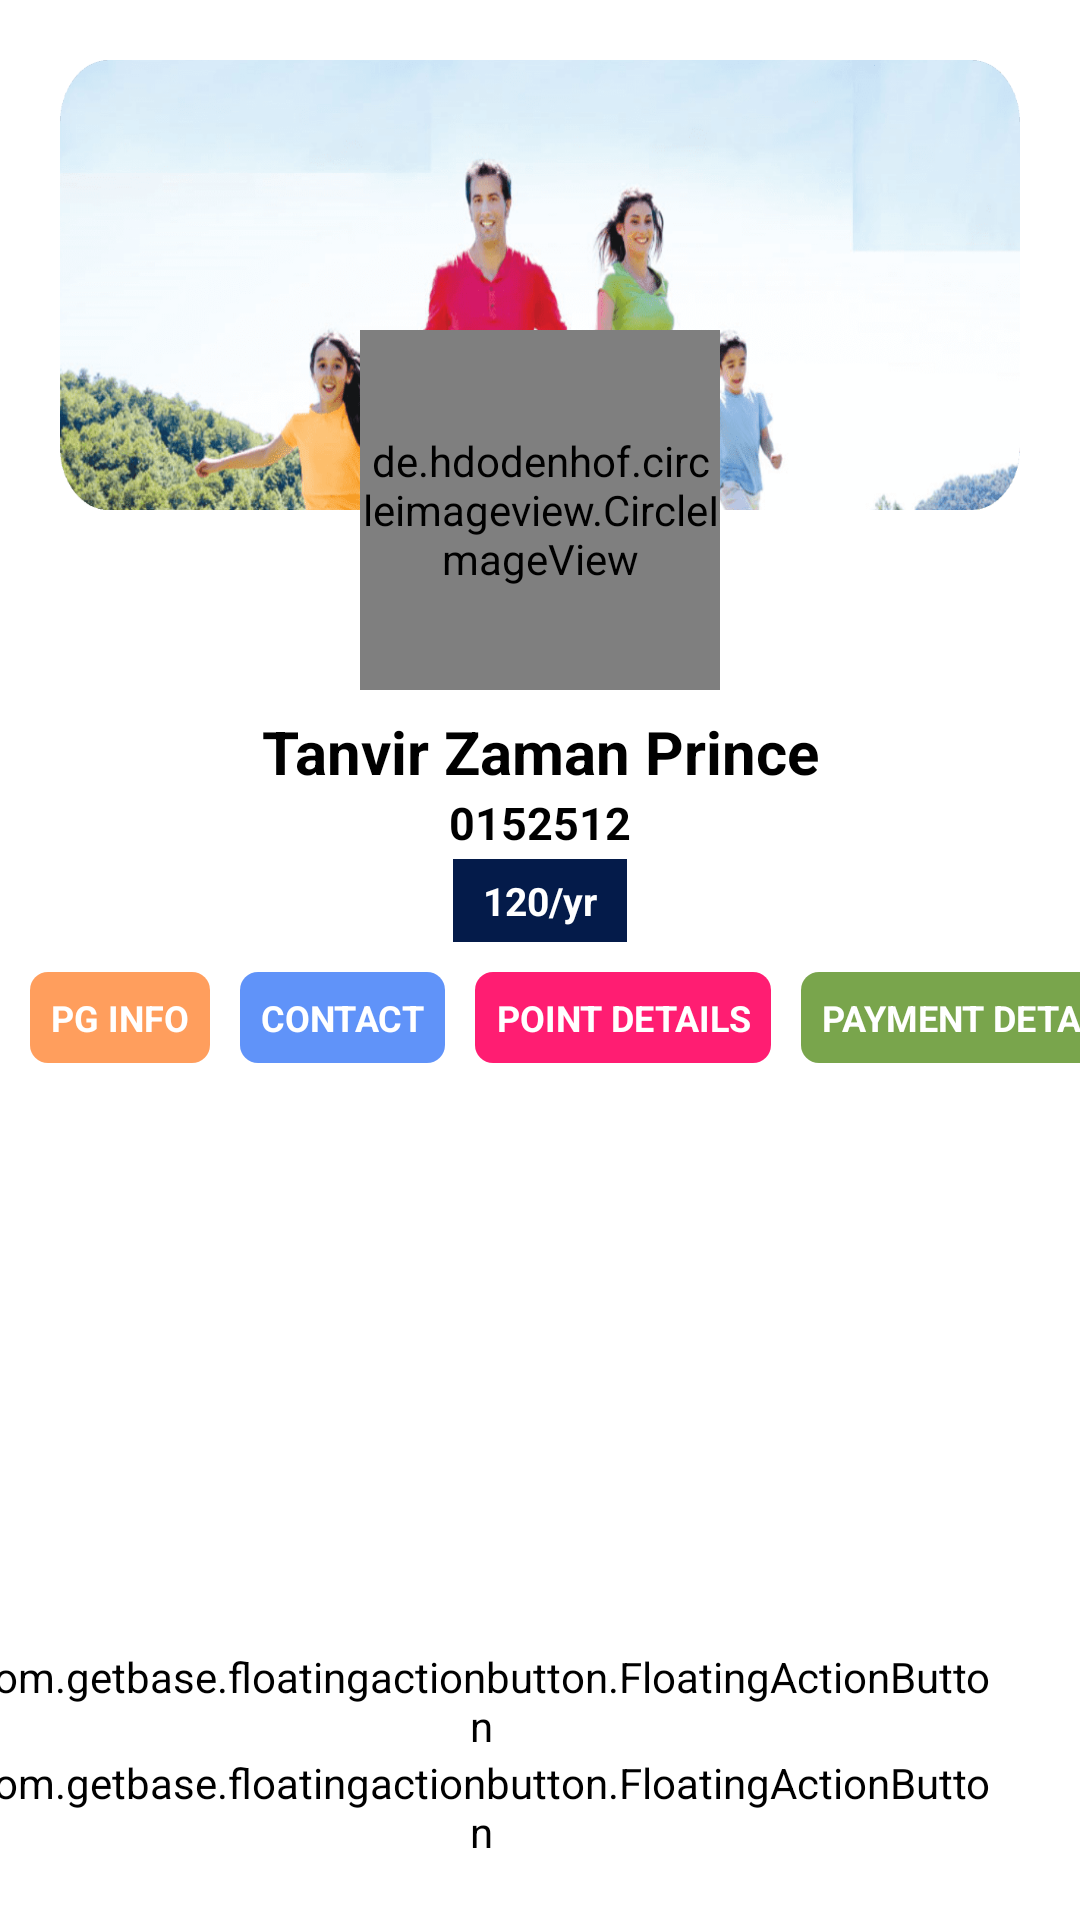

Write the Android layout XML for this screen, with the resource values it uses.
<!-- AndroidManifest.xml: application theme Theme.PGYTLPGLOGIN -->
<!-- res/layout/activity_main.xml -->
<?xml version="1.0" encoding="utf-8"?>
<androidx.constraintlayout.widget.ConstraintLayout
    xmlns:android="http://schemas.android.com/apk/res/android"
    xmlns:app="http://schemas.android.com/apk/res-auto"
    xmlns:tools="http://schemas.android.com/tools"
    android:layout_width="match_parent"
    android:layout_height="match_parent"
    tools:context=".View.Activity.MainActivity">

    <View
        android:id="@+id/header_view"
        android:layout_width="match_parent"
        android:layout_height="150sp"
        android:layout_marginStart="20sp"
        android:layout_marginTop="20sp"
        android:layout_marginEnd="20sp"
        android:background="@drawable/unnamed"
        app:layout_constraintEnd_toEndOf="parent"
        app:layout_constraintStart_toStartOf="parent"
        app:layout_constraintTop_toTopOf="parent" />

    <de.hdodenhof.circleimageview.CircleImageView
        android:id="@+id/profile_image"
        android:layout_width="120sp"
        android:layout_height="120sp"
        app:layout_constraintBottom_toBottomOf="@id/header_view"
        app:layout_constraintEnd_toEndOf="parent"
        app:layout_constraintStart_toStartOf="parent"
        app:layout_constraintTop_toBottomOf="@id/header_view" />

    <TextView
        android:id="@+id/name"
        android:layout_width="wrap_content"
        android:layout_height="wrap_content"
        android:layout_margin="7sp"
        android:text="@string/tanvir_zaman_prince"
        android:textColor="@color/black"
        android:textSize="20sp"
        android:textStyle="bold"
        app:layout_constraintEnd_toEndOf="parent"
        app:layout_constraintStart_toStartOf="parent"
        app:layout_constraintTop_toBottomOf="@id/profile_image" />

    <TextView
        android:id="@+id/pg_ID"
        android:layout_width="wrap_content"
        android:layout_height="wrap_content"
        android:text="@string/_0152512"
        android:textColor="@color/black"
        android:textSize="15sp"
        android:textStyle="bold"
        app:layout_constraintEnd_toEndOf="parent"
        app:layout_constraintStart_toStartOf="parent"
        app:layout_constraintTop_toBottomOf="@id/name" />

    <TextView
        android:id="@+id/point"
        android:layout_width="wrap_content"
        android:layout_height="wrap_content"
        android:layout_margin="2sp"
        android:background="#041b4a"
        android:gravity="center"

        android:paddingStart="10sp"
        android:paddingEnd="10sp"
        android:paddingBottom="5sp"
        android:paddingTop="5sp"
        android:text="@string/_120_yr"
        android:textAlignment="center"
        android:textColor="@color/white"
        android:textSize="13sp"
        app:layout_constraintEnd_toEndOf="parent"
        app:layout_constraintStart_toStartOf="parent"
        app:layout_constraintTop_toBottomOf="@id/pg_ID"
        android:textStyle="bold" />
    <HorizontalScrollView
        android:id="@+id/l"
        android:layout_width="match_parent"
        android:layout_height="wrap_content"
        android:scrollbars="none"
        app:layout_constraintEnd_toEndOf="parent"
        app:layout_constraintStart_toStartOf="parent"
        app:layout_constraintTop_toBottomOf="@id/point"
        app:layout_constraintBottom_toTopOf="@id/fm"
        tools:ignore="SpeakableTextPresentCheck">
        <LinearLayout
            android:layout_marginTop="10sp"
            android:layout_width="wrap_content"
            android:layout_height="match_parent"
            android:orientation="horizontal">
            <TextView
                android:id="@+id/home_item_rate"
                android:layout_width="wrap_content"
                android:layout_height="wrap_content"
                android:layout_gravity="center"
                android:layout_marginStart="10dp"
                android:background="@drawable/shape_round_home_items_orange"
                android:drawablePadding="4dp"
                android:gravity="center"
                android:padding="7sp"
                android:text="@string/pg_info"
                android:textColor="@android:color/white"
                android:textSize="12sp"
                android:textStyle="bold" />
            <TextView
                android:id="@+id/home_item_share"
                android:layout_width="wrap_content"
                android:layout_height="wrap_content"
                android:layout_gravity="center"
                android:layout_marginStart="10dp"
                android:background="@drawable/shape_round_home_items_pink_red"
                android:drawablePadding="4dp"
                android:gravity="center"
                android:padding="7sp"
                android:text="@string/contact"
                android:textColor="@android:color/white"
                android:textSize="12sp"
                android:textStyle="bold" />
            <TextView
                android:id="@+id/home_item_twitter"
                android:layout_width="wrap_content"
                android:layout_height="wrap_content"
                android:layout_gravity="center"
                android:layout_marginStart="10dp"
                android:background="@drawable/shape_round_home_items_blue"
                android:drawablePadding="4dp"
                android:gravity="center"
                android:padding="7sp"
                android:text="@string/point_details"
                android:textColor="@android:color/white"
                android:textSize="12sp"
                android:textStyle="bold" />
            <TextView
                android:id="@+id/home_item_fb_like"
                android:layout_width="wrap_content"
                android:layout_height="wrap_content"
                android:layout_gravity="center"
                android:layout_marginStart="10dp"
                android:background="@drawable/shape_round_home_items_facebook"
                android:drawablePadding="4dp"
                android:gravity="center"
                android:padding="7sp"
                android:text="@string/payment_details"
                android:textColor="@android:color/white"
                android:textSize="12sp"
                android:textStyle="bold" />















            <TextView
                android:id="@+id/Holiday"
                android:layout_width="wrap_content"
                android:layout_height="wrap_content"
                android:layout_gravity="center"
                android:layout_marginStart="10dp"
                android:layout_marginEnd="10dp"
                android:background="@drawable/holiday_shape"
                android:drawablePadding="4dp"
                android:gravity="center"
                android:padding="7sp"
                android:text="@string/holiday"
                android:textColor="@android:color/white"
                android:textSize="12sp"
                android:textStyle="bold" />
        </LinearLayout>

    </HorizontalScrollView>

    <FrameLayout
        android:id="@+id/fm"
        android:layout_width="match_parent"
        android:layout_height="400sp"
        app:layout_constraintEnd_toEndOf="parent"
        app:layout_constraintStart_toStartOf="parent"
        app:layout_constraintTop_toBottomOf="@id/l"
         />

    <androidx.coordinatorlayout.widget.CoordinatorLayout
        android:id="@+id/log"
        android:layout_width="wrap_content"
        android:layout_height="wrap_content"
        android:layout_marginEnd="20sp"
        android:layout_marginBottom="20sp"
        app:layout_constraintBottom_toBottomOf="parent"
        app:layout_constraintEnd_toEndOf="parent">

        <com.getbase.floatingactionbutton.FloatingActionButton
            android:id="@+id/fab1"
            android:layout_width="wrap_content"
            android:layout_height="wrap_content"
            android:backgroundTint="@color/white"
            android:paddingStart="10sp"
            android:paddingEnd="10sp"
            android:scaleType="fitXY"
            android:src="@drawable/logout"
            app:fab_size="mini"
            app:layout_constraintBottom_toBottomOf="parent"
            app:layout_constraintEnd_toEndOf="parent"
            tools:ignore="SpeakableTextPresentCheck" />
    </androidx.coordinatorlayout.widget.CoordinatorLayout>


    <androidx.coordinatorlayout.widget.CoordinatorLayout
        android:id="@+id/w"
        android:layout_width="wrap_content"
        android:layout_height="wrap_content"
        android:layout_marginEnd="20sp"
        app:layout_constraintBottom_toTopOf="@id/log"
        app:layout_constraintEnd_toEndOf="parent">
        <com.getbase.floatingactionbutton.FloatingActionButton
            android:id="@+id/custom_fab2"
            android:layout_width="wrap_content"
            android:layout_height="wrap_content"
            android:backgroundTint="@color/white"
            android:paddingStart="10sp"
            android:paddingEnd="10sp"
            android:scaleType="fitXY"
            android:src="@drawable/whatsapp"
            app:fab_size="mini"
            app:layout_constraintBottom_toBottomOf="parent"
            app:layout_constraintEnd_toEndOf="parent"
            tools:ignore="SpeakableTextPresentCheck" />
    </androidx.coordinatorlayout.widget.CoordinatorLayout>


</androidx.constraintlayout.widget.ConstraintLayout>
<!-- resources referenced by this layout -->
<resources>
  <color name="black">#FF000000</color>
  <color name="white">#FFFFFFFF</color>
  <!-- drawable holiday_shape (drawable) -->
  <?xml version="1.0" encoding="utf-8"?>
  <shape xmlns:android="http://schemas.android.com/apk/res/android">
  
      <gradient
          android:endColor="#0f7d9e"
          android:startColor="#0f7d9e"
          android:centerColor="#0f7d9e"/>
  
      <corners
          android:radius="6dp"/>
  
  </shape>
  <!-- drawable shape_round_home_items_blue (drawable-v24) -->
  <?xml version="1.0" encoding="utf-8"?>
  <shape xmlns:android="http://schemas.android.com/apk/res/android">
  
      <gradient
          android:endColor="#ff1d72"
          android:startColor="#ff1d72"
          android:centerColor="#ff1d72"/>
  
      <corners
          android:radius="6dp"/>
  
  </shape>
  <!-- drawable shape_round_home_items_facebook (drawable-v24) -->
  <?xml version="1.0" encoding="utf-8"?>
  <shape xmlns:android="http://schemas.android.com/apk/res/android">
  
      <gradient
          android:endColor="#79a54c"
          android:startColor="#79a54c"/>
  
      <corners
          android:radius="6dp"/>
  
  </shape>
  <!-- drawable shape_round_home_items_instagram (drawable-v24) -->
  <?xml version="1.0" encoding="utf-8"?>
  <shape xmlns:android="http://schemas.android.com/apk/res/android">
  
      <gradient
          android:endColor="#041b4a"
          android:startColor="#041b4a"/>
  
      <corners
          android:radius="6dp"/>
  
  </shape>
  <!-- drawable shape_round_home_items_orange (drawable-v24) -->
  <?xml version="1.0" encoding="utf-8"?>
  <shape xmlns:android="http://schemas.android.com/apk/res/android">
  
      <gradient
          android:endColor="#ff9e5d"
          android:startColor="#ff9e5d"
          android:centerColor="#ff9e5d"/>
  
      <corners
          android:radius="6dp"/>
  
  </shape>
  <!-- drawable shape_round_home_items_pink_red (drawable-v24) -->
  <?xml version="1.0" encoding="utf-8"?>
  <shape xmlns:android="http://schemas.android.com/apk/res/android">
  
      <gradient
          android:endColor="#6093f9"
          android:startColor="#6093f9"
          android:centerColor="#6093f9"/>
  
      <corners
          android:radius="6dp"/>
  
  </shape>
  <!-- drawable unnamed: png bitmap (drawable-v24, 147369 bytes) -->
  <!-- drawable whatsapp: png bitmap (drawable-v24, 6708 bytes) -->
  <string name="_0152512">0152512</string>
  <string name="_120_yr">120/yr</string>
  <string name="booking_request">BOOKING REQUEST</string>
  <string name="contact">CONTACT</string>
  <string name="holiday">HOLIDAY</string>
  <string name="payment_details">PAYMENT DETAILS</string>
  <string name="pg_info">PG INFO</string>
  <string name="point_details">POINT DETAILS</string>
  <string name="tanvir_zaman_prince">Tanvir Zaman Prince</string>
  <style name="Theme.PGYTLPGLOGIN" parent="Theme.MaterialComponents.Light.NoActionBar">
          
          <item name="colorPrimary">@color/purple_500</item>
          <item name="colorPrimaryVariant">@color/purple_700</item>
          <item name="colorOnPrimary">@color/white</item>
          
          <item name="colorSecondary">@color/teal_200</item>
          <item name="colorSecondaryVariant">@color/teal_700</item>
          <item name="colorOnSecondary">@color/black</item>
          
          <item name="android:statusBarColor" tools:targetApi="l">?attr/colorPrimaryVariant</item>
          
      </style>
  <color name="purple_500">#0F88BF</color>
  <color name="purple_700">#03A9F4</color>
  <color name="teal_200">#03A9F4</color>
  <color name="teal_700">#FF018786</color>
</resources>
